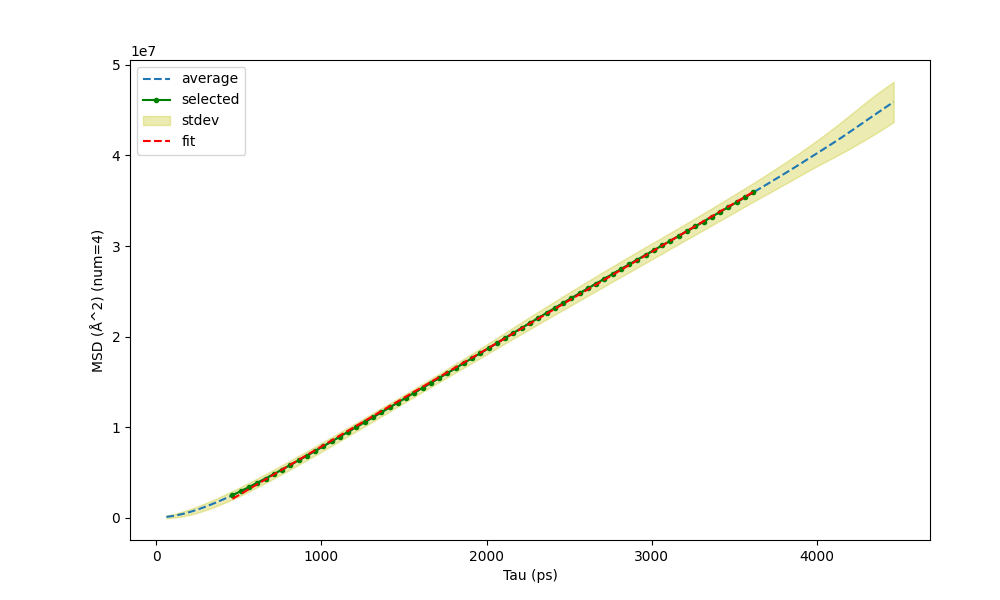

The file beside this chart, header and first rows:
Tau (ps) (8 72), MSD (Å^2) (num=4), St Dev of MSD (Å^2) (num=4)
62.5, 1.106e+05, 1.419e+05
112.5, 2.436e+05, 2.106e+05
162.5, 4.411e+05, 2.694e+05
212.5, 6.93e+05, 3.187e+05
262.5, 9.904e+05, 3.592e+05
312.5, 1.326e+06, 3.927e+05
362.5, 1.694e+06, 4.198e+05
412.5, 2.09e+06, 4.413e+05
462.5, 2.508e+06, 4.579e+05
512.5, 2.946e+06, 4.703e+05
562.5, 3.399e+06, 4.792e+05
612.5, 3.867e+06, 4.858e+05
662.5, 4.346e+06, 4.898e+05
712.5, 4.836e+06, 4.919e+05
762.5, 5.334e+06, 4.933e+05
812.5, 5.839e+06, 4.928e+05
862.5, 6.351e+06, 4.915e+05
912.5, 6.868e+06, 4.896e+05
962.5, 7.387e+06, 4.867e+05
1012, 7.91e+06, 4.834e+05
1062, 8.437e+06, 4.797e+05
1112, 8.966e+06, 4.764e+05
1162, 9.498e+06, 4.714e+05
1212, 1.004e+07, 4.695e+05
1262, 1.057e+07, 4.641e+05
1312, 1.11e+07, 4.565e+05
1362, 1.164e+07, 4.535e+05
1412, 1.218e+07, 4.482e+05
1462, 1.272e+07, 4.468e+05
1512, 1.327e+07, 4.442e+05
1562, 1.381e+07, 4.42e+05
1612, 1.435e+07, 4.469e+05
1662, 1.49e+07, 4.522e+05
1712, 1.544e+07, 4.582e+05
1762, 1.598e+07, 4.692e+05
1812, 1.653e+07, 4.834e+05
1862, 1.708e+07, 4.962e+05
1912, 1.763e+07, 5.126e+05
1962, 1.818e+07, 5.313e+05
2012, 1.874e+07, 5.492e+05
2062, 1.929e+07, 5.746e+05
2112, 1.985e+07, 5.947e+05
2162, 2.041e+07, 6.174e+05
2212, 2.096e+07, 6.427e+05
2262, 2.152e+07, 6.702e+05
2312, 2.206e+07, 6.904e+05
2362, 2.262e+07, 7.129e+05
2412, 2.316e+07, 7.356e+05
2462, 2.37e+07, 7.551e+05
2512, 2.424e+07, 7.747e+05
2562, 2.478e+07, 7.903e+05
2612, 2.532e+07, 8.087e+05
2662, 2.586e+07, 8.216e+05
2712, 2.639e+07, 8.355e+05
2762, 2.692e+07, 8.434e+05
2812, 2.745e+07, 8.537e+05
2862, 2.797e+07, 8.651e+05
2912, 2.85e+07, 8.708e+05
2962, 2.902e+07, 8.759e+05
3012, 2.954e+07, 8.791e+05
... 29 more rows
